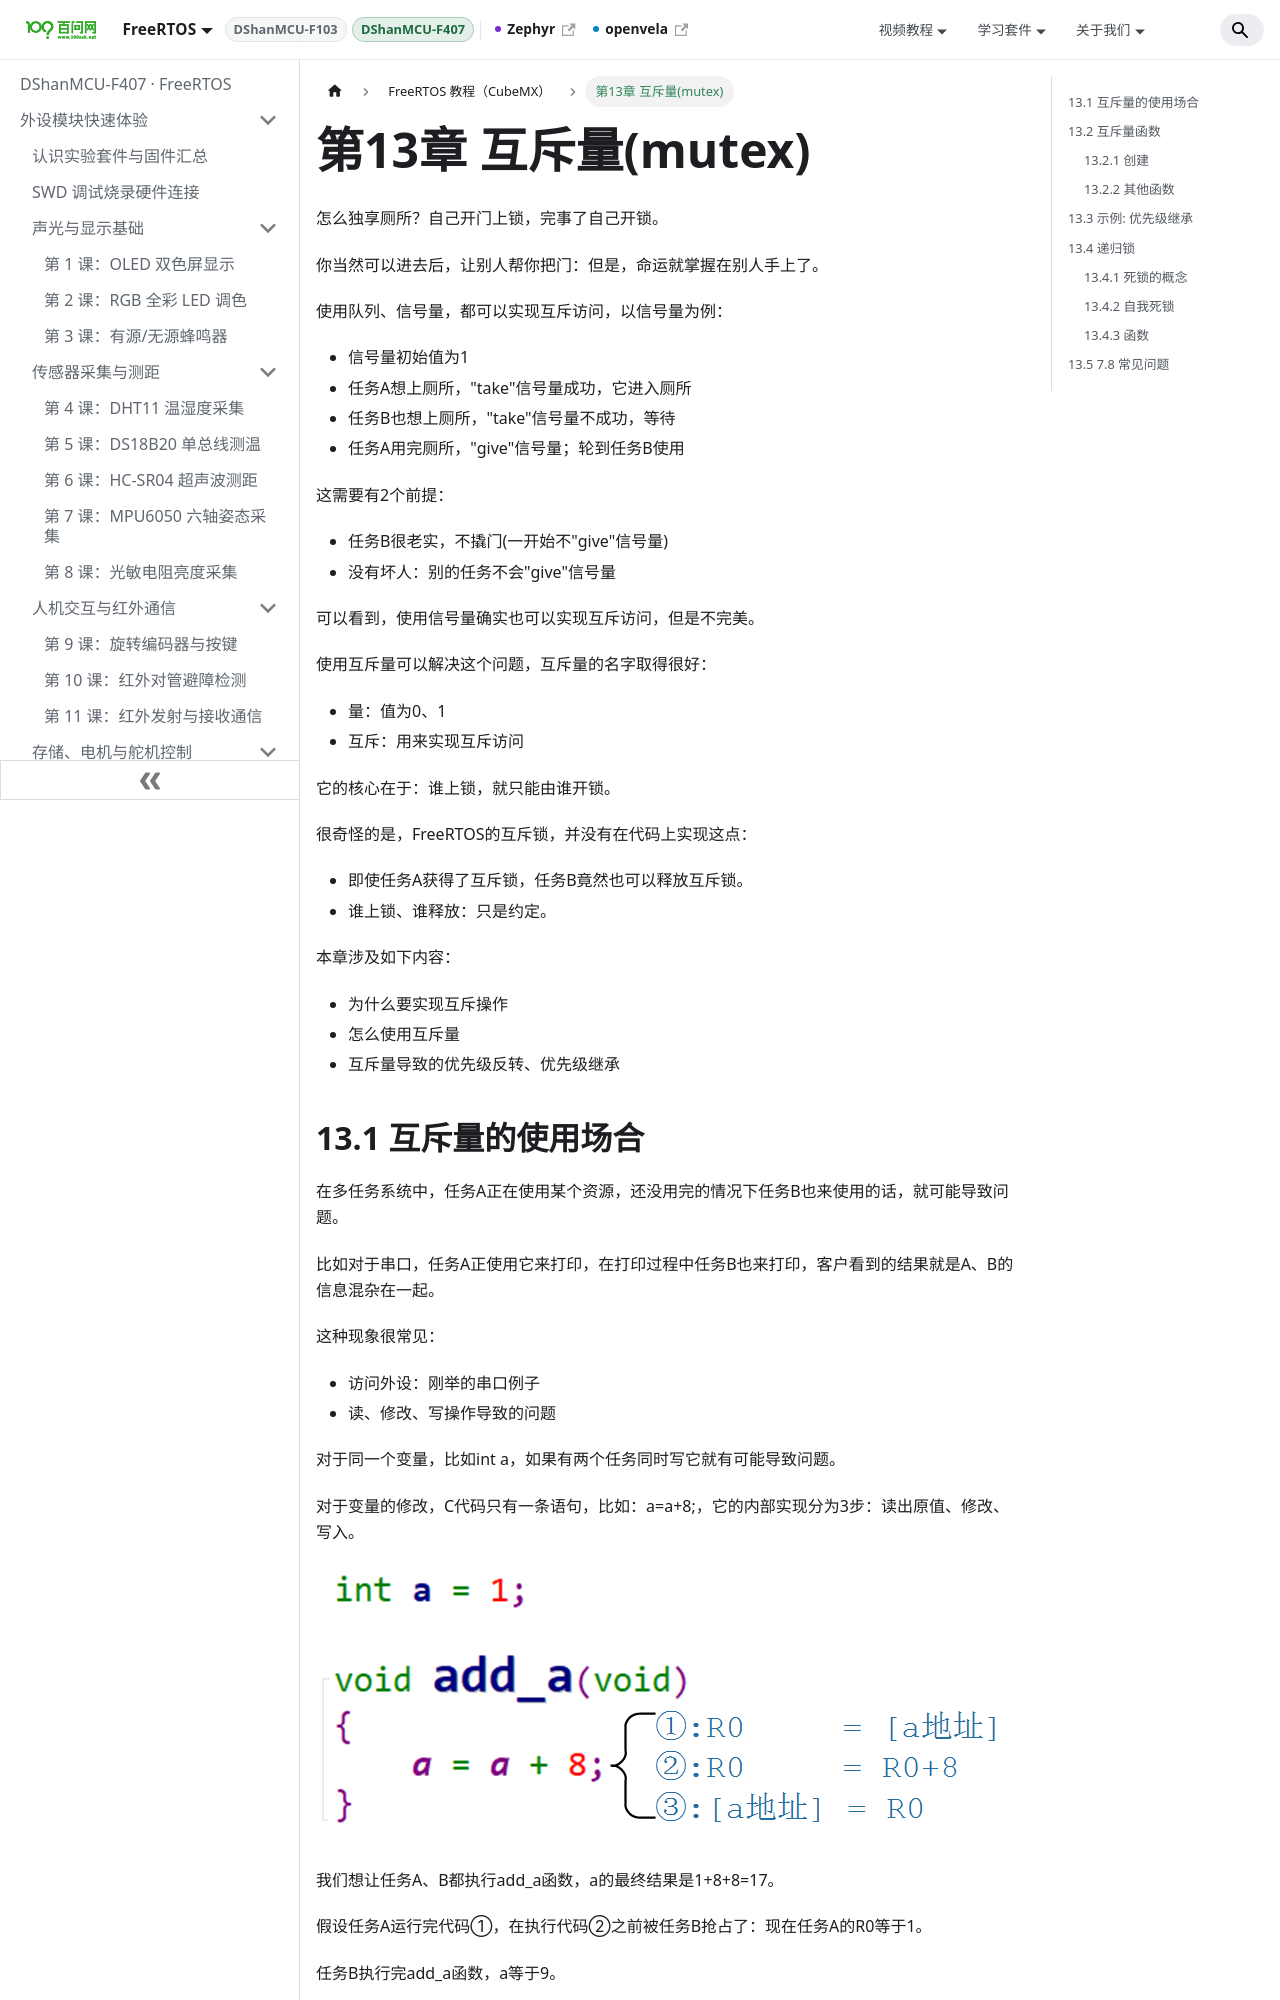

repository: 100askTeam/RTOS-Docs · page: docs/DShanMCU-F407/chapter13/index.html · generator: docusaurus

---
sidebar_position: 13
---

# 第13章 互斥量(mutex)

怎么独享厕所？自己开门上锁，完事了自己开锁。

你当然可以进去后，让别人帮你把门：但是，命运就掌握在别人手上了。

使用队列、信号量，都可以实现互斥访问，以信号量为例：

- 信号量初始值为1
- 任务A想上厕所，"take"信号量成功，它进入厕所
- 任务B也想上厕所，"take"信号量不成功，等待
- 任务A用完厕所，"give"信号量；轮到任务B使用

这需要有2个前提：

- 任务B很老实，不撬门(一开始不"give"信号量)
- 没有坏人：别的任务不会"give"信号量

可以看到，使用信号量确实也可以实现互斥访问，但是不完美。

使用互斥量可以解决这个问题，互斥量的名字取得很好：

- 量：值为0、1
- 互斥：用来实现互斥访问

它的核心在于：谁上锁，就只能由谁开锁。

很奇怪的是，FreeRTOS的互斥锁，并没有在代码上实现这点：

- 即使任务A获得了互斥锁，任务B竟然也可以释放互斥锁。
- 谁上锁、谁释放：只是约定。

本章涉及如下内容：

- 为什么要实现互斥操作
- 怎么使用互斥量
- 互斥量导致的优先级反转、优先级继承
